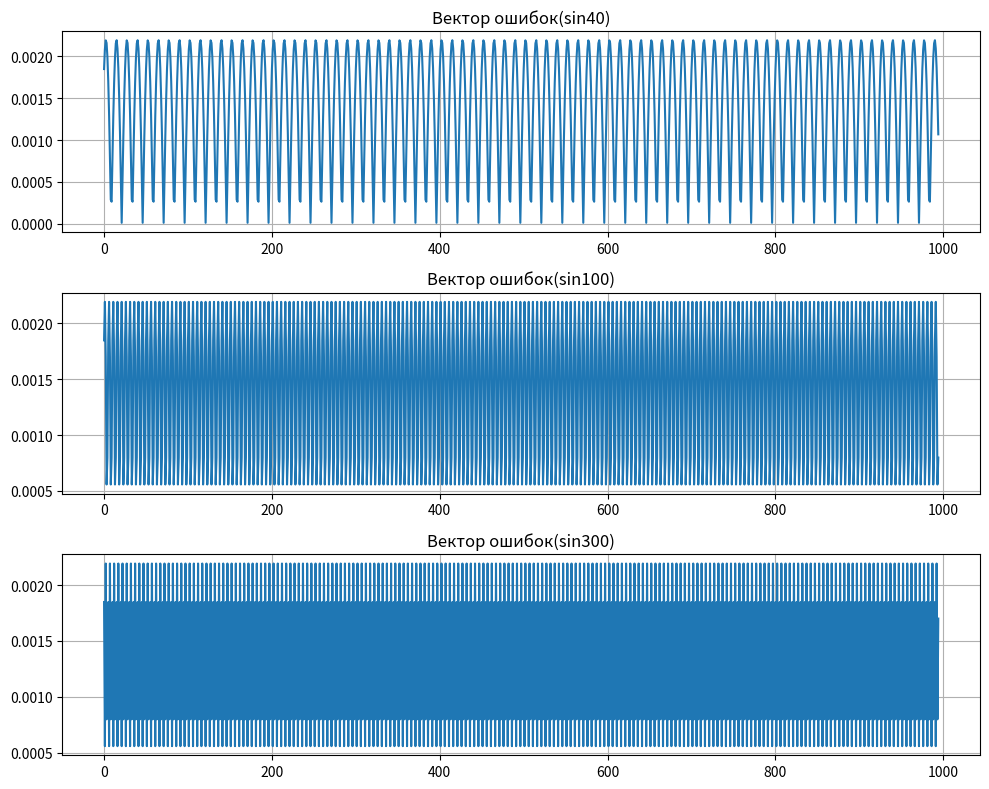
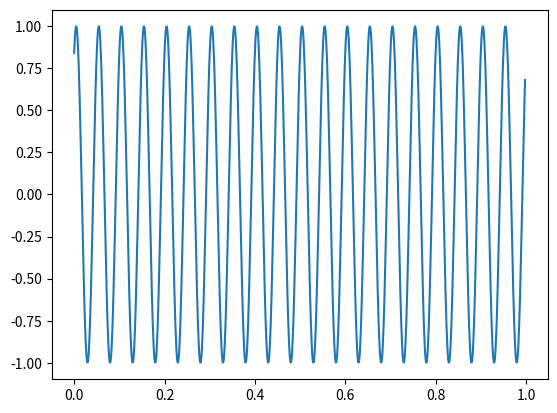
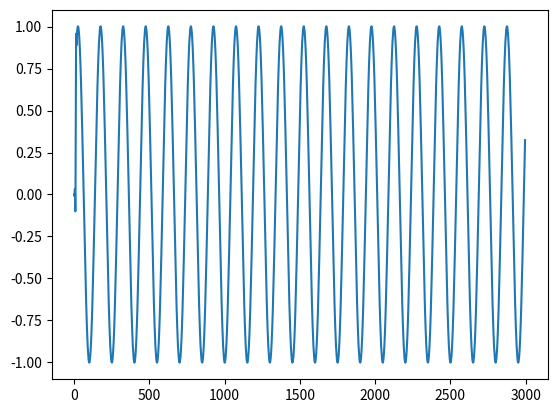
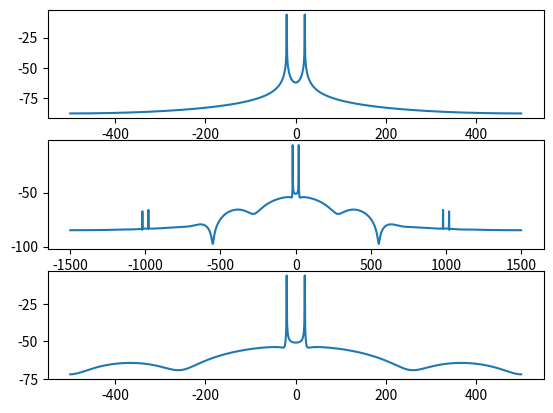

Python code for these plots, in order:
import numpy as np
from matplotlib import pyplot as plt
from scipy.signal import firwin, lfilter

FS = 1000
F = 20
UP_KOEF = 3
DEC_KOEF = 3
DURATION = 1


def sin_gen(freq: int, duration: int):
    fs_step = 1 / FS
    fs_list = np.arange(0, duration - fs_step, fs_step)
    sin = np.sin(2 * np.pi * freq * fs_list + 1)
    return sin, fs_list


def interpolation(signal, up_koef: int):
    signal_up = np.zeros(len(signal) * up_koef)
    signal_up[::up_koef] = signal
    numtaps = 8 * up_koef + 1
    h = firwin(numtaps, cutoff=1.0 / up_koef, window="hamming")
    filtered = lfilter(h * up_koef, 1.0, signal_up)
    return filtered


def decimacia(signal, dec_koef: int):
    return signal[::dec_koef]


def check_error():
    frequencies = [40, 100, 300]
    delay = 4
    errors = {}

    for freq in frequencies:
        sin_base, _ = sin_gen(freq, 1)
        sin_up = interpolation(sin_base, UP_KOEF)
        sin_dec = decimacia(sin_up, DEC_KOEF)

        sin_dec_aligned = sin_dec[delay:]
        sin_base_aligned = sin_base[: len(sin_dec_aligned)]

        error = np.abs(sin_dec_aligned - sin_base_aligned)
        mae = np.mean(error)

        errors[freq] = error
        print(f"MAE после up и dec(sin{freq}): {mae:.6f}")

    plt.figure(figsize=(10, 8))
    for i, freq in enumerate(frequencies, 1):
        plt.subplot(3, 1, i)
        plt.plot(errors[freq])
        plt.title(f"Вектор ошибок(sin{freq})")
        plt.grid(True)

    plt.tight_layout()
    plt.show()


sin, t = sin_gen(F, DURATION)
sin_up = interpolation(sin, UP_KOEF)
t_up = np.arange(0, DURATION, 1 / len(sin_up))
sin_dec = decimacia(sin_up, DEC_KOEF)

fft_sin = np.abs(np.fft.fft(sin)) / len(sin)
fft_freq = np.fft.fftfreq(len(sin), 1 / FS)
fft_freq_sh = np.fft.fftshift(fft_freq)
fft_log = np.fft.fftshift(20 * np.log10(fft_sin))

fft_sin_up = np.abs(np.fft.fft(sin_up)) / len(sin_up)
fft_freq_up = np.fft.fftfreq(len(sin_up), 1 / (len(sin_up)))
fft_freq_sh_up = np.fft.fftshift(fft_freq_up)
fft_log_up = np.fft.fftshift(20 * np.log10(fft_sin_up))

fft_sin_dec = np.abs(np.fft.fft(sin_dec)) / len(sin_dec)
fft_freq_dec = np.fft.fftfreq(len(fft_sin_dec), 1 / (len(sin_dec)))
fft_freq_sh_dec = np.fft.fftshift(fft_freq_dec)
fft_log_dec = np.fft.fftshift(20 * np.log10(fft_sin_dec))

check_error()

plt.figure()
plt.plot(t, sin)

plt.figure()
plt.plot(sin_up)

plt.figure()
plt.subplot(3, 1, 1)
plt.plot(fft_freq_sh, fft_log)
plt.subplot(3, 1, 2)
plt.plot(fft_freq_sh_up, fft_log_up)
plt.subplot(3, 1, 3)
plt.plot(fft_freq_sh_dec, fft_log_dec)

plt.show()
